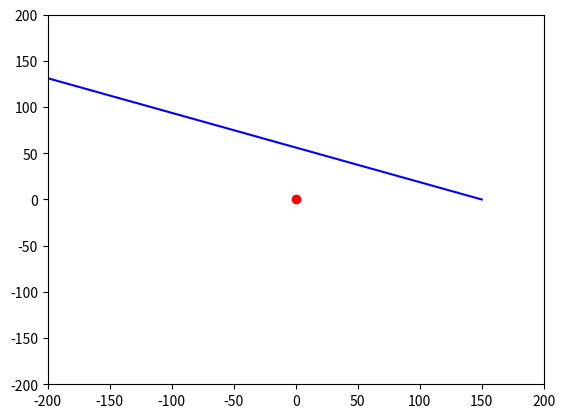

Generate this figure with matplotlib:
import numpy as np
import scipy.integrate as spi
import matplotlib.pyplot as plt

def ltb(w, eta, p):
    L, k, Omega_Lambda, Omega_m, H_0 = p

    # differential equations
    r, rdot, t, tdot, phi, E, R = w

    # spacetime quantities
    a = R / r
    a_t = a * H_0 * np.sqrt(Omega_m/a**3 + Omega_Lambda)
    R_t = r*a_t
    R_r = a
    R_rt = a_t
    R_rr = 0
    E_r = 2*k*r
    
    # coordinates
    phidot = L / R**2
    Edot = E_r * rdot
    tddot = -R*R_t*phidot**2 - rdot**2/(1+E)*R_rt*R_r
    rddot = -2*R_rt/R_r*tdot*rdot + (E_r/(1+E)-R_rr/R_r)*rdot**2 + (1+E)*R/R_r*phidot**2
    Rdot = R_t*tdot + R_r*rdot

    print(r, rdot, rddot)
    return [
        rdot,
        rddot,
        tdot,
        tddot,
        phidot,
        Edot,
        Rdot,
    ]


def solve():
    eta = np.arange(1, 100, 0.1)

    k = 0

    initial_a = 1
    initial_r = 150
    initial_phi = 0.
    initial_rdot = -20.
    initial_phidot = 0.05
    initial_tdot = np.sqrt(initial_a**2*initial_rdot**2 + initial_a**2*initial_r**2*initial_phidot**2)
    initial_R = initial_r*initial_a
    initial_E = k*initial_r**2

    # r, rdot, t, tdot, phi, E, R
    initial = [initial_r, initial_rdot, 0, initial_tdot, initial_phi, initial_E, initial_R]
    print(initial)

    L = initial_r**2*initial_phidot
    Omega_Lambda, Omega_m = 0.1, .9
    H_0 = 1e-3
    p = [L, k, Omega_Lambda, Omega_m, H_0]
    sol = spi.odeint(ltb, initial, eta, args=(p,), mxstep=500000)
    r = sol[:,0]
    phi = sol[:,4]

    print(r)
    print(phi)


    x = r * np.cos(phi)
    y = r * np.sin(phi)
    plt.plot(x, y, "b-")

    # plot the center
    plt.plot(0, 0, 'ro')
    axes = plt.gca()

    lim = 200
    axes.set_xlim([-lim, lim])
    axes.set_ylim([-lim, lim])

solve()
plt.show()